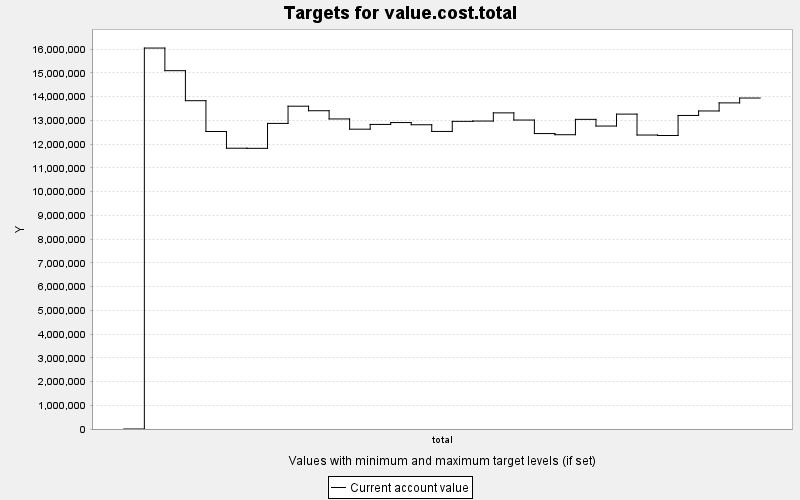

Values plotted in this chart, from the file beside it:
TARGET, PERIOD, YEAR, PERIODWIDTH, MINIMUM, MAXIMUM, MINWEIGHT, MAXWEIGHT, CURRENT, SUMMARY
value.cost.total, 0, 0, 10.0, 0.0, 10000, 1.0, 1.0, 0.0, 0.0
value.cost.total, 1, 10, 10.0, 0.0, 10000, 1.0, 1.0, 1.6050001E7, 0.0
value.cost.total, 2, 20, 10.0, 0.0, 10000, 1.0, 1.0, 1.5096511E7, 0.0
value.cost.total, 3, 30, 10.0, 0.0, 10000, 1.0, 1.0, 1.3831865E7, 0.0
value.cost.total, 4, 40, 10.0, 0.0, 10000, 1.0, 1.0, 1.2533801E7, 0.0
value.cost.total, 5, 50, 10.0, 0.0, 10000, 1.0, 1.0, 1.1829529E7, 0.0
value.cost.total, 6, 60, 10.0, 0.0, 10000, 1.0, 1.0, 1.182486E7, 0.0
value.cost.total, 7, 70, 10.0, 0.0, 10000, 1.0, 1.0, 1.2875212E7, 0.0
value.cost.total, 8, 80, 10.0, 0.0, 10000, 1.0, 1.0, 1.3600148E7, 0.0
value.cost.total, 9, 90, 10.0, 0.0, 10000, 1.0, 1.0, 1.3409231E7, 0.0
value.cost.total, 10, 100, 10.0, 0.0, 10000, 1.0, 1.0, 1.3062912E7, 0.0
value.cost.total, 11, 110, 10.0, 0.0, 10000, 1.0, 1.0, 1.2631705E7, 0.0
value.cost.total, 12, 120, 10.0, 0.0, 10000, 1.0, 1.0, 1.2832048E7, 0.0
value.cost.total, 13, 130, 10.0, 0.0, 10000, 1.0, 1.0, 1.2910603E7, 0.0
value.cost.total, 14, 140, 10.0, 0.0, 10000, 1.0, 1.0, 1.2818267E7, 0.0
value.cost.total, 15, 150, 10.0, 0.0, 10000, 1.0, 1.0, 1.2536521E7, 0.0
value.cost.total, 16, 160, 10.0, 0.0, 10000, 1.0, 1.0, 1.2961754E7, 0.0
value.cost.total, 17, 170, 10.0, 0.0, 10000, 1.0, 1.0, 1.297435E7, 0.0
value.cost.total, 18, 180, 10.0, 0.0, 10000, 1.0, 1.0, 1.331899E7, 0.0
value.cost.total, 19, 190, 10.0, 0.0, 10000, 1.0, 1.0, 1.3017038E7, 0.0
value.cost.total, 20, 200, 10.0, 0.0, 10000, 1.0, 1.0, 1.2446934E7, 0.0
value.cost.total, 21, 210, 10.0, 0.0, 10000, 1.0, 1.0, 1.2398553E7, 0.0
value.cost.total, 22, 220, 10.0, 0.0, 10000, 1.0, 1.0, 1.3045377E7, 0.0
value.cost.total, 23, 230, 10.0, 0.0, 10000, 1.0, 1.0, 1.2763472E7, 0.0
value.cost.total, 24, 240, 10.0, 0.0, 10000, 1.0, 1.0, 1.3266884E7, 0.0
value.cost.total, 25, 250, 10.0, 0.0, 10000, 1.0, 1.0, 1.2385425E7, 0.0
value.cost.total, 26, 260, 10.0, 0.0, 10000, 1.0, 1.0, 1.2365292E7, 0.0
value.cost.total, 27, 270, 10.0, 0.0, 10000, 1.0, 1.0, 1.3210202E7, 0.0
value.cost.total, 28, 280, 10.0, 0.0, 10000, 1.0, 1.0, 1.3399071E7, 0.0
value.cost.total, 29, 290, 10.0, 0.0, 10000, 1.0, 1.0, 1.3739755E7, 0.0
value.cost.total, 30, 300, 10.0, 0.0, 10000, 1.0, 1.0, 1.3944146E7, 0.0
